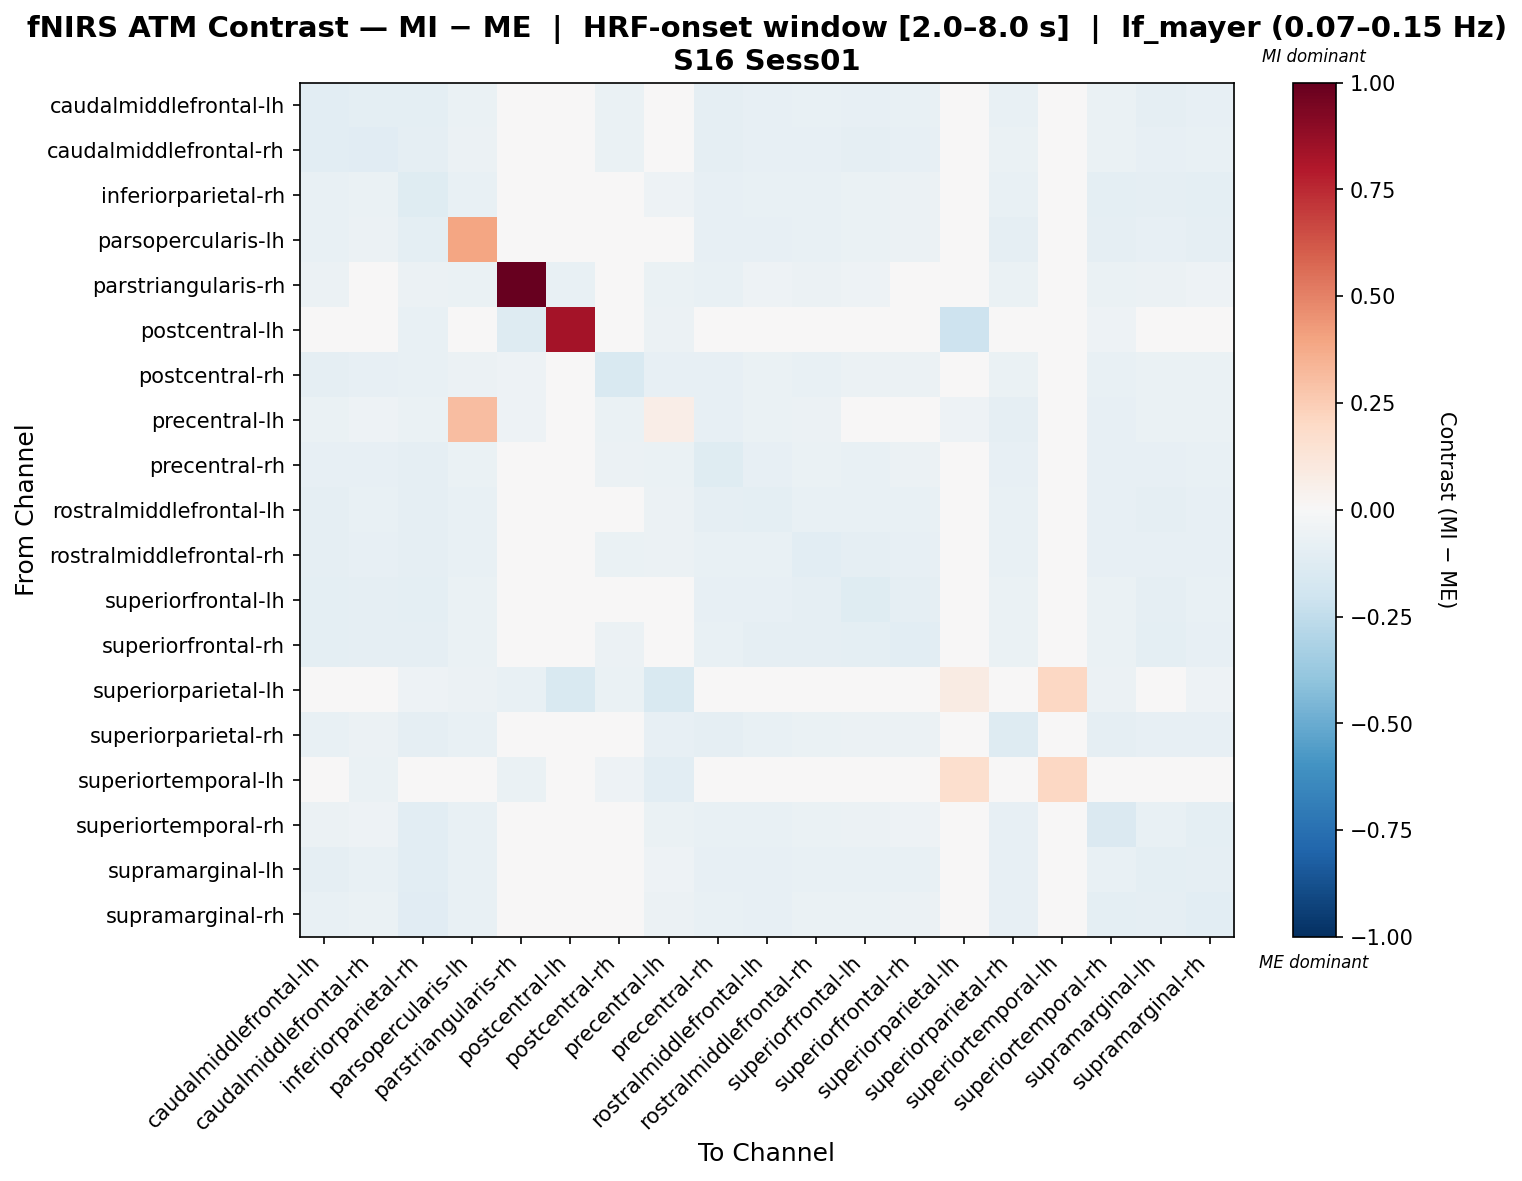

The data file committed next to this chart (first rows):
, caudalmiddlefrontal-lh, caudalmiddlefrontal-rh, inferiorparietal-rh, parsopercularis-lh, parstriangularis-rh, postcentral-lh, postcentral-rh, precentral-lh, precentral-rh, rostralmiddlefrontal-lh, rostralmiddlefrontal-rh, superiorfrontal-lh, superiorfrontal-rh, superiorparietal-lh, superiorparietal-rh, superiortemporal-lh, superiortemporal-rh, supramarginal-lh, supramarginal-rh
caudalmiddlefrontal-lh, -0.1073, -0.09509, -0.09377, -0.06256, -0.03969, -0.01361, -0.06465, -0.04822, -0.08955, -0.08016, -0.07757, -0.08166, -0.0763, -0.009528, -0.07204, -0.006806, -0.068, -0.08701, -0.07875
caudalmiddlefrontal-rh, -0.1035, -0.1137, -0.08757, -0.05738, -0.0367, -0.01889, -0.0675, -0.04524, -0.0887, -0.0803, -0.07933, -0.0895, -0.07819, -0.007264, -0.06319, -0.008716, -0.06739, -0.08482, -0.07433
inferiorparietal-rh, -0.07799, -0.0697, -0.1192, -0.07793, -0.04626, -0.02542, -0.04753, -0.05384, -0.07913, -0.07346, -0.07194, -0.06945, -0.06002, -0.02542, -0.07684, 0.0, -0.09481, -0.08614, -0.09717
parsopercularis-lh, -0.07331, -0.05754, -0.09386, 0.3919, -0.04403, 0.0, -0.04414, 0.04677, -0.08206, -0.08219, -0.07279, -0.06761, -0.05873, -0.03829, -0.08723, 0.0, -0.08962, -0.08511, -0.0883
parstriangularis-rh, -0.0605, -0.04445, -0.06238, -0.06592, 1.0, -0.07562, -0.04146, -0.06498, -0.076, -0.05397, -0.05696, -0.05098, -0.03847, -0.01943, -0.06947, -0.04816, -0.06387, -0.05546, -0.05192
postcentral-lh, -0.03036, -0.04174, -0.0721, 0.0, -0.1323, 0.8316, 0.0, -0.05692, -0.04174, -0.03036, 0.0, -0.02656, -0.01138, -0.2071, -0.04066, -0.01138, -0.05313, -0.02656, -0.04933
postcentral-rh, -0.09077, -0.08144, -0.07543, -0.05819, -0.05067, 0.0, -0.1555, -0.08491, -0.07851, -0.06546, -0.07274, -0.06175, -0.06175, -0.03312, -0.06341, -0.009965, -0.07479, -0.06673, -0.06712
precentral-lh, -0.0633, -0.05324, -0.06959, 0.3066, -0.05466, -0.01101, -0.06912, 0.06622, -0.08562, -0.0644, -0.05803, -0.04852, -0.04585, -0.05166, -0.08924, -0.02122, -0.08383, -0.06432, -0.06535
precentral-rh, -0.08388, -0.08215, -0.09196, -0.06913, -0.04594, -0.02076, -0.05491, -0.06748, -0.1187, -0.08342, -0.0675, -0.07142, -0.05978, -0.01903, -0.08204, 0.0, -0.07823, -0.0795, -0.0764
rostralmiddlefrontal-lh, -0.08596, -0.07632, -0.09238, -0.07709, -0.03483, -0.01605, -0.04589, -0.05662, -0.09314, -0.09914, -0.07151, -0.07556, -0.07075, -0.01884, -0.07632, 0.0, -0.0852, -0.09154, -0.08511
rostralmiddlefrontal-rh, -0.08861, -0.07918, -0.09184, -0.07298, -0.03756, 0.0, -0.06571, -0.05732, -0.07326, -0.07368, -0.1093, -0.08748, -0.0816, -0.01204, -0.07544, 0.0, -0.08222, -0.08463, -0.07937
superiorfrontal-lh, -0.09588, -0.08953, -0.0956, -0.06538, -0.03619, -0.01317, -0.04846, -0.04282, -0.07929, -0.08026, -0.08657, -0.1202, -0.09003, -0.008777, -0.06638, 0.0, -0.0683, -0.08782, -0.07758
superiorfrontal-rh, -0.09645, -0.08959, -0.08796, -0.06871, -0.02995, -0.008174, -0.05505, -0.0453, -0.0762, -0.08701, -0.08896, -0.101, -0.1056, -0.004904, -0.06507, 0.0, -0.06765, -0.09386, -0.08078
superiorparietal-lh, -0.02411, -0.0121, -0.05445, -0.06032, -0.07752, -0.1498, -0.06585, -0.1556, -0.03025, -0.04814, -0.02999, -0.02109, -0.01798, 0.08452, -0.03016, 0.2087, -0.05747, -0.03319, -0.05142
superiorparietal-rh, -0.07341, -0.06067, -0.08832, -0.0776, -0.04482, -0.007883, -0.04805, -0.08336, -0.09008, -0.07679, -0.06972, -0.06152, -0.05842, -0.01783, -0.1271, -0.01189, -0.08976, -0.08184, -0.08323
superiortemporal-lh, -0.04174, -0.06261, 0.0, 0.0, -0.06261, -0.01044, -0.05218, -0.1044, 0.0, 0.0, 0.0, 0.0, 0.0, 0.167, -0.04174, 0.2087, 0.0, 0.0, 0.0
superiortemporal-rh, -0.06169, -0.05364, -0.1036, -0.07796, -0.0477, -0.02575, -0.0496, -0.06587, -0.07538, -0.07569, -0.06959, -0.05638, -0.05074, -0.03541, -0.08327, -0.00161, -0.144, -0.07554, -0.09889
supramarginal-lh, -0.08692, -0.07772, -0.1036, -0.07487, -0.03603, -0.01326, -0.04911, -0.05366, -0.08107, -0.08438, -0.07589, -0.07808, -0.07402, -0.01473, -0.07969, 0.0, -0.07741, -0.0992, -0.09259
supramarginal-rh, -0.07396, -0.06576, -0.1117, -0.07676, -0.03766, -0.0217, -0.0484, -0.05541, -0.07436, -0.07926, -0.06996, -0.06556, -0.05981, -0.02945, -0.08272, 0.0, -0.1011, -0.09116, -0.1075
